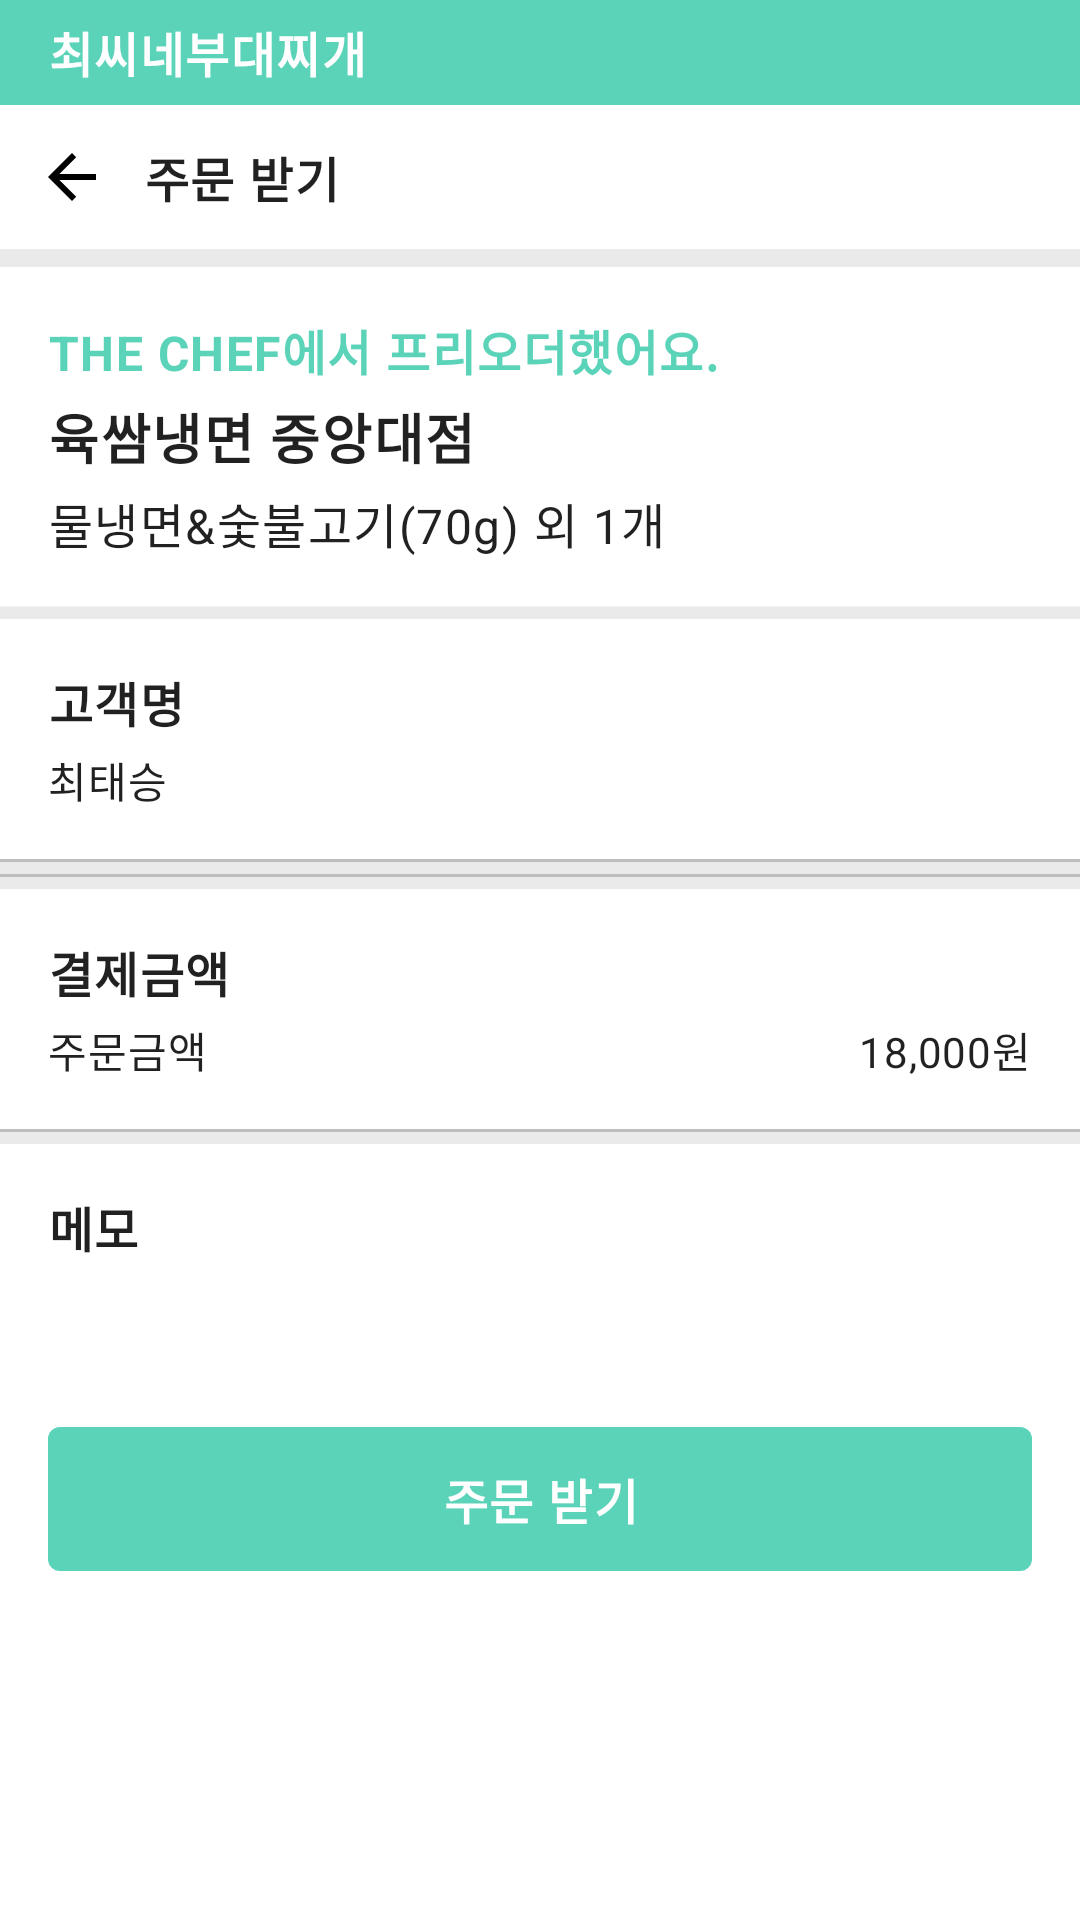

The Android layout XML behind this screen, and the referenced resources:
<!-- AndroidManifest.xml: application theme Theme.TheChef -->
<!-- res/layout/activity_take_order.xml -->
<?xml version="1.0" encoding="utf-8"?>
<LinearLayout xmlns:android="http://schemas.android.com/apk/res/android"
    xmlns:app="http://schemas.android.com/apk/res-auto"
    xmlns:tools="http://schemas.android.com/tools"
    android:layout_width="match_parent"
    android:layout_height="match_parent"
    android:orientation="vertical"
    tools:context=".TakeOrderActivity">

    <LinearLayout
        android:layout_width="match_parent"
        android:layout_height="wrap_content"
        android:background="?attr/colorPrimary"
        android:gravity="center_vertical"
        app:layout_constraintTop_toTopOf="parent">

        <TextView
            android:id="@+id/title_text_view"
            android:layout_width="0dp"
            android:layout_height="wrap_content"
            android:layout_marginHorizontal="16dp"
            android:layout_weight="1"
            android:text="최씨네부대찌개"
            android:textAppearance="?attr/textAppearanceBody1"
            android:textColor="?attr/colorOnPrimary"
            android:textStyle="bold" />

        <com.google.android.material.button.MaterialButton
            android:id="@+id/home_button"
            style="@style/Widget.MaterialComponents.Button.UnelevatedButton"
            android:layout_width="wrap_content"
            android:layout_height="wrap_content"
            android:insetTop="0dp"
            android:insetBottom="0dp"
            android:minWidth="0dp"
            android:minHeight="0dp"
            android:padding="8dp"
            app:icon="@drawable/ic_home_32"
            app:iconPadding="0dp"
            app:iconSize="32dp"
            app:iconTint="?attr/colorOnPrimary" />

    </LinearLayout>

    <LinearLayout
        android:layout_width="match_parent"
        android:layout_height="wrap_content"
        android:gravity="center_vertical">

        <com.google.android.material.button.MaterialButton
            android:id="@+id/back_button"
            style="@style/Widget.MaterialComponents.Button.UnelevatedButton"
            android:layout_width="wrap_content"
            android:layout_height="wrap_content"
            android:insetTop="0dp"
            android:insetBottom="0dp"
            android:minWidth="0dp"
            android:minHeight="0dp"
            android:padding="12dp"
            app:backgroundTint="@android:color/transparent"
            app:icon="?attr/homeAsUpIndicator"
            app:iconPadding="0dp"
            app:iconSize="24dp"
            app:iconTint="?attr/colorOnSurface" />

        <TextView
            android:layout_width="0dp"
            android:layout_height="wrap_content"
            android:layout_weight="1"
            android:text="주문 받기"
            android:textAppearance="?attr/textAppearanceBody1"
            android:textStyle="bold" />

    </LinearLayout>

    <androidx.core.widget.NestedScrollView
        android:layout_width="match_parent"
        android:layout_height="match_parent">

        <LinearLayout
            android:layout_width="match_parent"
            android:layout_height="wrap_content"
            android:orientation="vertical">

            <View
                android:layout_width="match_parent"
                android:layout_height="6dp"
                android:background="@color/black12" />

            <LinearLayout
                android:layout_width="match_parent"
                android:layout_height="wrap_content"
                android:background="?attr/colorSurface"
                android:orientation="vertical"
                android:padding="16dp">

                <TextView
                    android:layout_width="match_parent"
                    android:layout_height="wrap_content"
                    android:text="THE CHEF에서 프리오더했어요."
                    android:textAppearance="?attr/textAppearanceBody1"
                    android:textColor="?attr/colorPrimary"
                    android:textStyle="bold" />

                <TextView
                    android:id="@+id/name_text_view"
                    android:layout_width="wrap_content"
                    android:layout_height="wrap_content"
                    android:background="?attr/selectableItemBackground"
                    android:gravity="center_vertical"
                    android:paddingVertical="4dp"
                    android:text="육쌈냉면 중앙대점"
                    android:textAppearance="?attr/textAppearanceBody1"
                    android:textSize="18sp"
                    android:textStyle="bold" />

                <TextView
                    android:id="@+id/summary_text_view"
                    android:layout_width="wrap_content"
                    android:layout_height="wrap_content"
                    android:text="물냉면&amp;숯불고기(70g) 외 1개"
                    android:textAppearance="?attr/textAppearanceBody1" />

            </LinearLayout>

            <View
                android:layout_width="match_parent"
                android:layout_height="1px"
                android:background="@color/black5" />

            <View
                android:layout_width="match_parent"
                android:layout_height="4dp"
                android:background="@color/black12" />

            <LinearLayout
                android:layout_width="match_parent"
                android:layout_height="wrap_content"
                android:background="?attr/colorSurface"
                android:orientation="vertical"
                android:padding="16dp">

                <TextView
                    android:layout_width="wrap_content"
                    android:layout_height="wrap_content"
                    android:text="고객명"
                    android:textAppearance="?attr/textAppearanceBody1"
                    android:textStyle="bold" />

                <TextView
                    android:id="@+id/user_name_text_view"
                    android:layout_width="wrap_content"
                    android:layout_height="wrap_content"
                    android:layout_marginTop="4dp"
                    android:text="최태승"
                    android:textAppearance="?attr/textAppearanceBody2" />

            </LinearLayout>

            <View
                android:layout_width="match_parent"
                android:layout_height="1dp"
                android:background="@color/black7" />

            <View
                android:layout_width="match_parent"
                android:layout_height="4dp"
                android:background="@color/black12" />


            <androidx.recyclerview.widget.RecyclerView
                android:id="@+id/recycler_view"
                android:layout_width="match_parent"
                android:layout_height="wrap_content"
                android:nestedScrollingEnabled="false"
                app:layoutManager="androidx.recyclerview.widget.LinearLayoutManager"
                tools:itemCount="2"
                tools:listitem="@layout/item_product" />

            <View
                android:layout_width="match_parent"
                android:layout_height="1dp"
                android:background="@color/black7" />

            <View
                android:layout_width="match_parent"
                android:layout_height="4dp"
                android:background="@color/black12" />

            <LinearLayout
                android:layout_width="match_parent"
                android:layout_height="wrap_content"
                android:background="?attr/colorSurface"
                android:orientation="vertical"
                android:padding="16dp">

                <TextView
                    android:layout_width="wrap_content"
                    android:layout_height="wrap_content"
                    android:text="결제금액"
                    android:textAppearance="?attr/textAppearanceBody1"
                    android:textStyle="bold" />

                <LinearLayout
                    android:layout_width="match_parent"
                    android:layout_height="wrap_content"
                    android:layout_marginTop="4dp">

                    <TextView
                        android:layout_width="wrap_content"
                        android:layout_height="wrap_content"
                        android:text="주문금액"
                        android:textAppearance="?attr/textAppearanceBody2" />

                    <View
                        android:layout_width="0dp"
                        android:layout_height="0dp"
                        android:layout_weight="1" />

                    <TextView
                        android:id="@+id/price_text_view"
                        android:layout_width="wrap_content"
                        android:layout_height="wrap_content"
                        android:text="18,000원"
                        android:textAppearance="?attr/textAppearanceBody2" />

                </LinearLayout>

            </LinearLayout>

            <View
                android:layout_width="match_parent"
                android:layout_height="1dp"
                android:background="@color/black7" />

            <View
                android:layout_width="match_parent"
                android:layout_height="4dp"
                android:background="@color/black12" />

            <LinearLayout
                android:layout_width="match_parent"
                android:layout_height="wrap_content"
                android:background="?attr/colorSurface"
                android:orientation="vertical"
                android:padding="16dp">

                <TextView
                    android:layout_width="wrap_content"
                    android:layout_height="wrap_content"
                    android:text="메모"
                    android:textAppearance="?attr/textAppearanceBody1"
                    android:textStyle="bold" />

                <LinearLayout
                    android:layout_width="match_parent"
                    android:layout_height="wrap_content"
                    android:layout_marginTop="4dp">

                    <TextView
                        android:id="@+id/memo_text_view"
                        android:layout_width="wrap_content"
                        android:layout_height="wrap_content"
                        android:textAppearance="?attr/textAppearanceBody2"
                        tools:text="@tools:sample/lorem/random" />

                </LinearLayout>

                <com.google.android.material.button.MaterialButton
                    android:id="@+id/order_take_button"
                    style="@style/Widget.MaterialComponents.Button.UnelevatedButton"
                    android:layout_width="match_parent"
                    android:layout_height="wrap_content"
                    android:layout_marginTop="32dp"
                    android:insetTop="0dp"
                    android:insetBottom="0dp"
                    android:text="주문 받기"
                    android:textAppearance="?attr/textAppearanceBody1"
                    android:textStyle="bold" />

            </LinearLayout>

        </LinearLayout>

    </androidx.core.widget.NestedScrollView>

</LinearLayout>
<!-- res/layout/item_product.xml (included above) -->
<?xml version="1.0" encoding="utf-8"?>
<LinearLayout xmlns:android="http://schemas.android.com/apk/res/android"
    android:layout_width="match_parent"
    android:layout_height="wrap_content"
    xmlns:tools="http://schemas.android.com/tools"
    android:background="?attr/colorSurface"
    android:orientation="vertical"
    android:padding="16dp">

    <TextView
        android:id="@+id/name_text_view"
        android:layout_width="wrap_content"
        android:layout_height="wrap_content"
        android:paddingVertical="4dp"
        android:text="물냉면&amp;숯불고기(70g) 1개"
        android:textAppearance="?attr/textAppearanceBody1"
        android:textStyle="bold" />

    <LinearLayout
        android:layout_width="match_parent"
        android:layout_height="wrap_content"
        android:layout_marginVertical="6dp"
        android:orientation="vertical">

        <TextView
            android:id="@+id/options_text_view"
            android:layout_width="match_parent"
            android:layout_height="wrap_content"
            android:layout_marginVertical="2dp"
            tools:text="• 추가선택 : 곱빼기로 변경 (1,000원) / 냉육수 추가 (500원)"
            android:textAppearance="?attr/textAppearanceCaption" />

    </LinearLayout>

    <TextView
        android:id="@+id/total_price_text_view"
        android:layout_width="wrap_content"
        android:layout_height="wrap_content"
        android:text="10,000원"
        android:textAppearance="?attr/textAppearanceBody2" />

</LinearLayout>
<!-- resources referenced by this layout -->
<resources>
  <color name="black12">#15000000</color>
  <color name="black5">#0d000000</color>
  <color name="black7">#BDBDBD</color>
  <style name="Theme.TheChef" parent="Theme.MaterialComponents.DayNight.NoActionBar">
          
          <item name="colorPrimary">#5bd3b8</item>
          <item name="colorPrimaryVariant">#49c8a8</item>
          <item name="colorOnPrimary">@color/white</item>
          
          <item name="colorSecondary">@color/teal_200</item>
          <item name="colorSecondaryVariant">@color/teal_700</item>
          <item name="colorOnSecondary">@color/black</item>
          
          <item name="android:statusBarColor">?attr/colorPrimaryVariant</item>
          
      </style>
  <color name="white">#FFFFFFFF</color>
  <color name="teal_200">#FF03DAC5</color>
  <color name="teal_700">#FF018786</color>
  <color name="black">#FF000000</color>
</resources>
